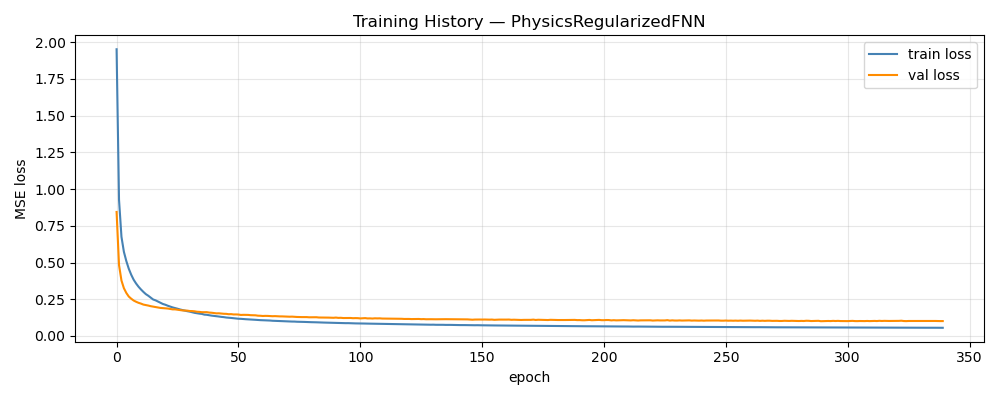

The data file committed next to this chart (first rows):
epoch, train_loss, val_loss, train_rmse, val_rmse
1, 1.952, 0.8442, 1.25, 0.2344
2, 0.9268, 0.4824, 0.8742, 0.1738
3, 0.6753, 0.3775, 0.7433, 0.1535
4, 0.5728, 0.3252, 0.6856, 0.1414
5, 0.5098, 0.2927, 0.649, 0.1333
6, 0.4578, 0.2685, 0.6172, 0.1275
7, 0.4169, 0.2538, 0.5901, 0.1232
8, 0.3829, 0.2413, 0.5681, 0.1195
9, 0.3573, 0.2329, 0.5504, 0.1169
10, 0.3353, 0.2257, 0.5339, 0.1145
11, 0.3167, 0.2204, 0.5197, 0.1127
12, 0.3, 0.2137, 0.5072, 0.1108
13, 0.2848, 0.2107, 0.4949, 0.1097
14, 0.2739, 0.207, 0.4869, 0.1084
15, 0.261, 0.2028, 0.4754, 0.107
16, 0.2484, 0.1998, 0.4648, 0.1063
17, 0.2425, 0.1967, 0.4605, 0.1051
18, 0.2343, 0.1937, 0.4526, 0.1041
19, 0.2255, 0.1909, 0.4454, 0.1033
20, 0.2178, 0.1897, 0.4382, 0.1032
21, 0.2126, 0.1882, 0.4338, 0.1023
22, 0.2059, 0.1868, 0.4271, 0.1015
23, 0.2002, 0.1836, 0.4219, 0.101
24, 0.1944, 0.1811, 0.4163, 0.1002
25, 0.1902, 0.1811, 0.4123, 0.1002
26, 0.1855, 0.1787, 0.4077, 0.09927
27, 0.1806, 0.1769, 0.4025, 0.09863
28, 0.1765, 0.1739, 0.3983, 0.09825
29, 0.1727, 0.1732, 0.3948, 0.09766
30, 0.1686, 0.1725, 0.3905, 0.09749
31, 0.1657, 0.1699, 0.3872, 0.09693
32, 0.1612, 0.1695, 0.3827, 0.09664
33, 0.1574, 0.1679, 0.3789, 0.09639
34, 0.1546, 0.165, 0.3759, 0.0959
35, 0.152, 0.164, 0.3728, 0.09498
36, 0.1502, 0.1618, 0.3714, 0.09459
37, 0.1453, 0.1619, 0.3658, 0.09472
38, 0.1441, 0.1621, 0.3647, 0.09431
39, 0.1413, 0.1593, 0.3614, 0.09381
40, 0.1385, 0.1581, 0.3585, 0.09339
41, 0.1367, 0.1557, 0.3566, 0.09286
42, 0.1345, 0.1539, 0.3544, 0.09244
43, 0.1323, 0.1543, 0.3518, 0.09228
44, 0.1299, 0.1524, 0.3493, 0.09191
45, 0.1282, 0.151, 0.3472, 0.09173
46, 0.1256, 0.1505, 0.3441, 0.0914
47, 0.1244, 0.1481, 0.3433, 0.09093
48, 0.1227, 0.1487, 0.342, 0.09089
49, 0.1207, 0.1465, 0.3391, 0.09047
50, 0.1192, 0.1467, 0.3378, 0.09036
51, 0.1173, 0.1459, 0.3348, 0.09016
52, 0.1166, 0.1431, 0.3337, 0.08931
53, 0.1151, 0.1439, 0.331, 0.08955
54, 0.1141, 0.1435, 0.33, 0.08926
55, 0.1129, 0.1434, 0.3278, 0.08943
56, 0.112, 0.1415, 0.3264, 0.08886
57, 0.1106, 0.1412, 0.3239, 0.08849
58, 0.11, 0.1406, 0.3233, 0.08877
59, 0.1092, 0.1381, 0.3216, 0.08794
60, 0.1077, 0.1375, 0.3191, 0.08795
... 280 more rows
